Labelled photos from "dataset_preprocessed", an image-classification folder in Charifabenfraj/PlantGuard_AI. The possible labels are: pepper bell bacterial spot, pepper bell healthy, potato early blight, potato healthy, tomato mosaic virus.

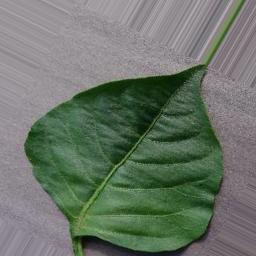
Label: pepper bell healthy

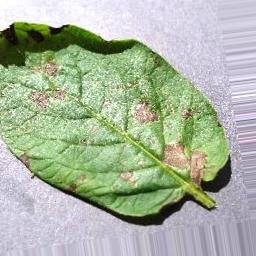
Label: potato early blight

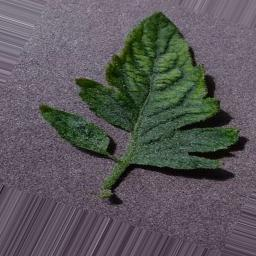
Label: tomato mosaic virus

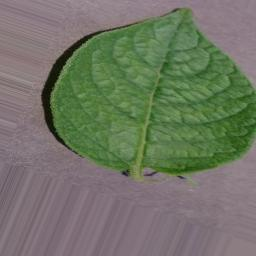
Label: potato healthy

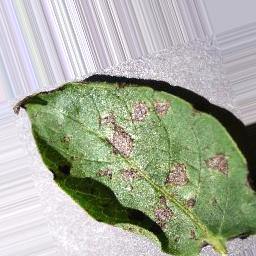
Label: potato early blight

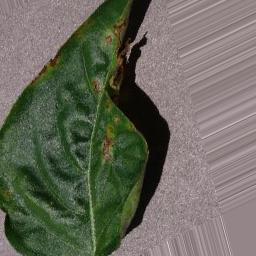
Label: pepper bell bacterial spot
